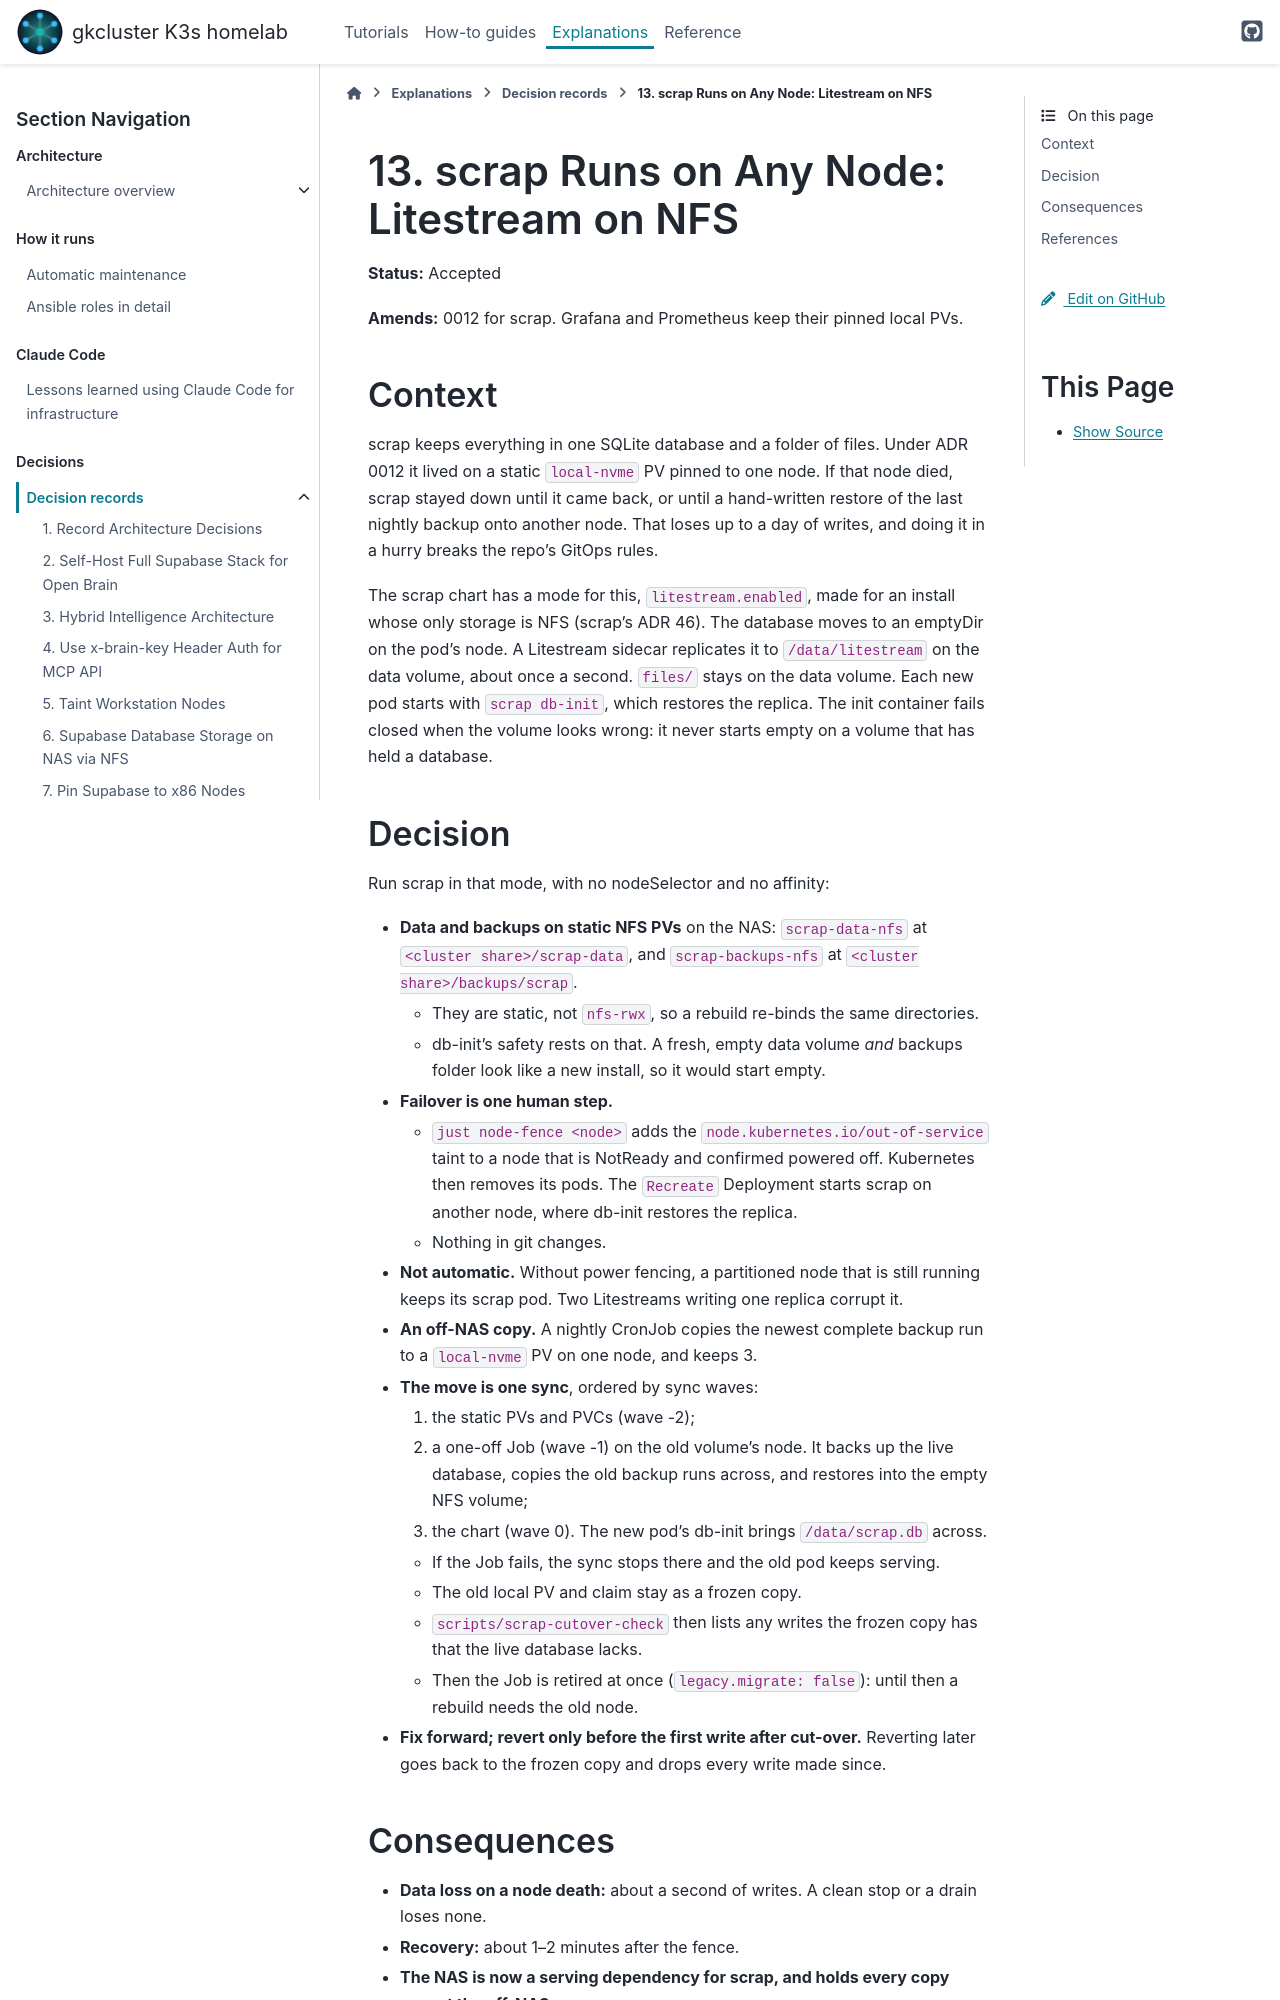

repository: gilesknap/tpi-k3s-ansible · page: explanations/decisions/0013-scrap-litestream-on-nfs.html · generator: sphinx

# 13. scrap Runs on Any Node: Litestream on NFS

**Status:** Accepted

**Amends:** 0012 for scrap. Grafana and Prometheus keep their pinned local PVs.

## Context

scrap keeps everything in one SQLite database and a folder of files. Under ADR 0012 it lived on a
static `local-nvme` PV pinned to one node. If that node died, scrap stayed down until it came back,
or until a hand-written restore of the last nightly backup onto another node. That loses up to a
day of writes, and doing it in a hurry breaks the repo's GitOps rules.

The scrap chart has a mode for this, `litestream.enabled`, made for an install whose only storage
is NFS (scrap's ADR 46). The database moves to an emptyDir on the pod's node. A Litestream sidecar
replicates it to `/data/litestream` on the data volume, about once a second. `files/` stays on the
data volume. Each new pod starts with `scrap db-init`, which restores the replica. The init
container fails closed when the volume looks wrong: it never starts empty on a volume that has held
a database.

## Decision

Run scrap in that mode, with no nodeSelector and no affinity:

- **Data and backups on static NFS PVs** on the NAS: `scrap-data-nfs` at
  `<cluster share>/scrap-data`, and `scrap-backups-nfs` at `<cluster share>/backups/scrap`.
  - They are static, not `nfs-rwx`, so a rebuild re-binds the same directories.
  - db-init's safety rests on that. A fresh, empty data volume *and* backups folder look like a
    new install, so it would start empty.
- **Failover is one human step.**
  - `just node-fence <node>` adds the `node.kubernetes.io/out-of-service` taint to a node that is
    NotReady and confirmed powered off. Kubernetes then removes its pods. The `Recreate`
    Deployment starts scrap on another node, where db-init restores the replica.
  - Nothing in git changes.
- **Not automatic.** Without power fencing, a partitioned node that is still running keeps its
  scrap pod. Two Litestreams writing one replica corrupt it.
- **An off-NAS copy.** A nightly CronJob copies the newest complete backup run to a `local-nvme`
  PV on one node, and keeps 3.
- **The move is one sync**, ordered by sync waves:
  1. the static PVs and PVCs (wave -2);
  2. a one-off Job (wave -1) on the old volume's node. It backs up the live database, copies the
     old backup runs across, and restores into the empty NFS volume;
  3. the chart (wave 0). The new pod's db-init brings `/data/scrap.db` across.
  - If the Job fails, the sync stops there and the old pod keeps serving.
  - The old local PV and claim stay as a frozen copy.
  - `scripts/scrap-cutover-check` then lists any writes the frozen copy has that the live database
    lacks.
  - Then the Job is retired at once (`legacy.migrate: false`): until then a rebuild needs the old
    node.
- **Fix forward; revert only before the first write after cut-over.** Reverting later goes back to
  the frozen copy and drops every write made since.
